4-way image classification set "data" from GitHub (brianwolf/UTN-IA-TP); label vocabulary: Bulbasaur, Charmander, Pikachu, Squirtle.

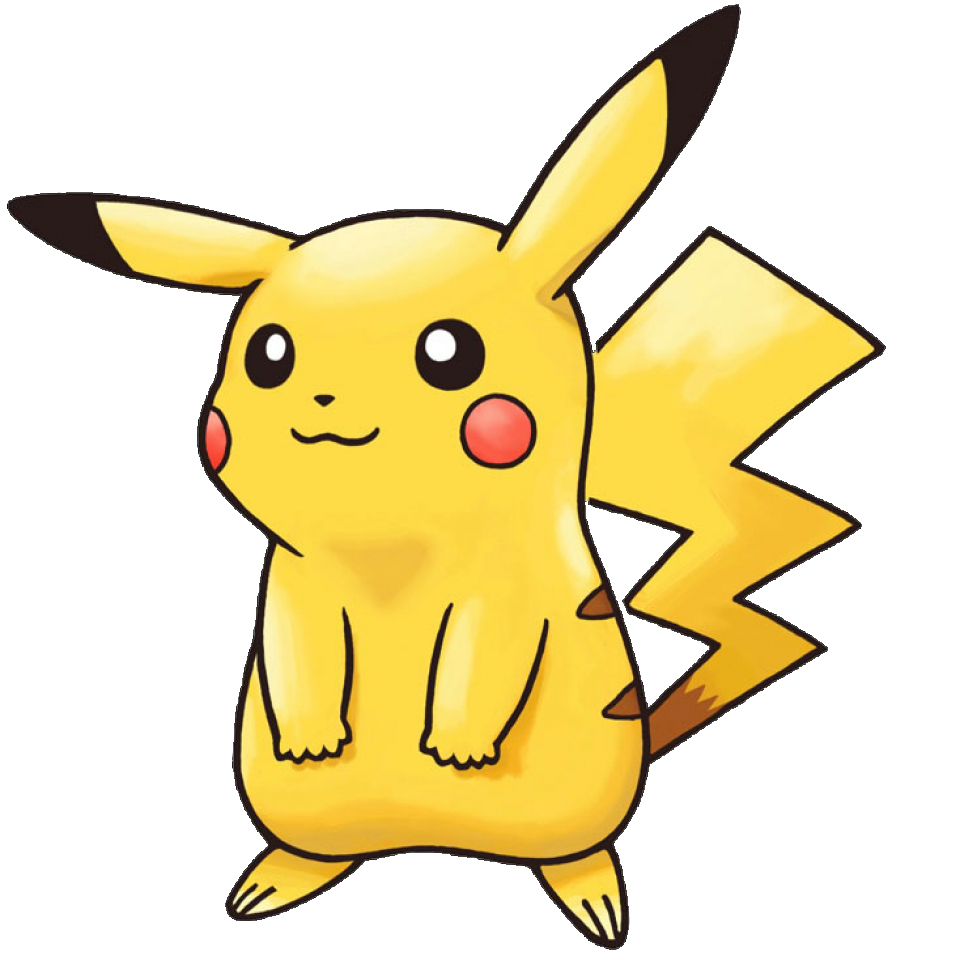
Label: Pikachu

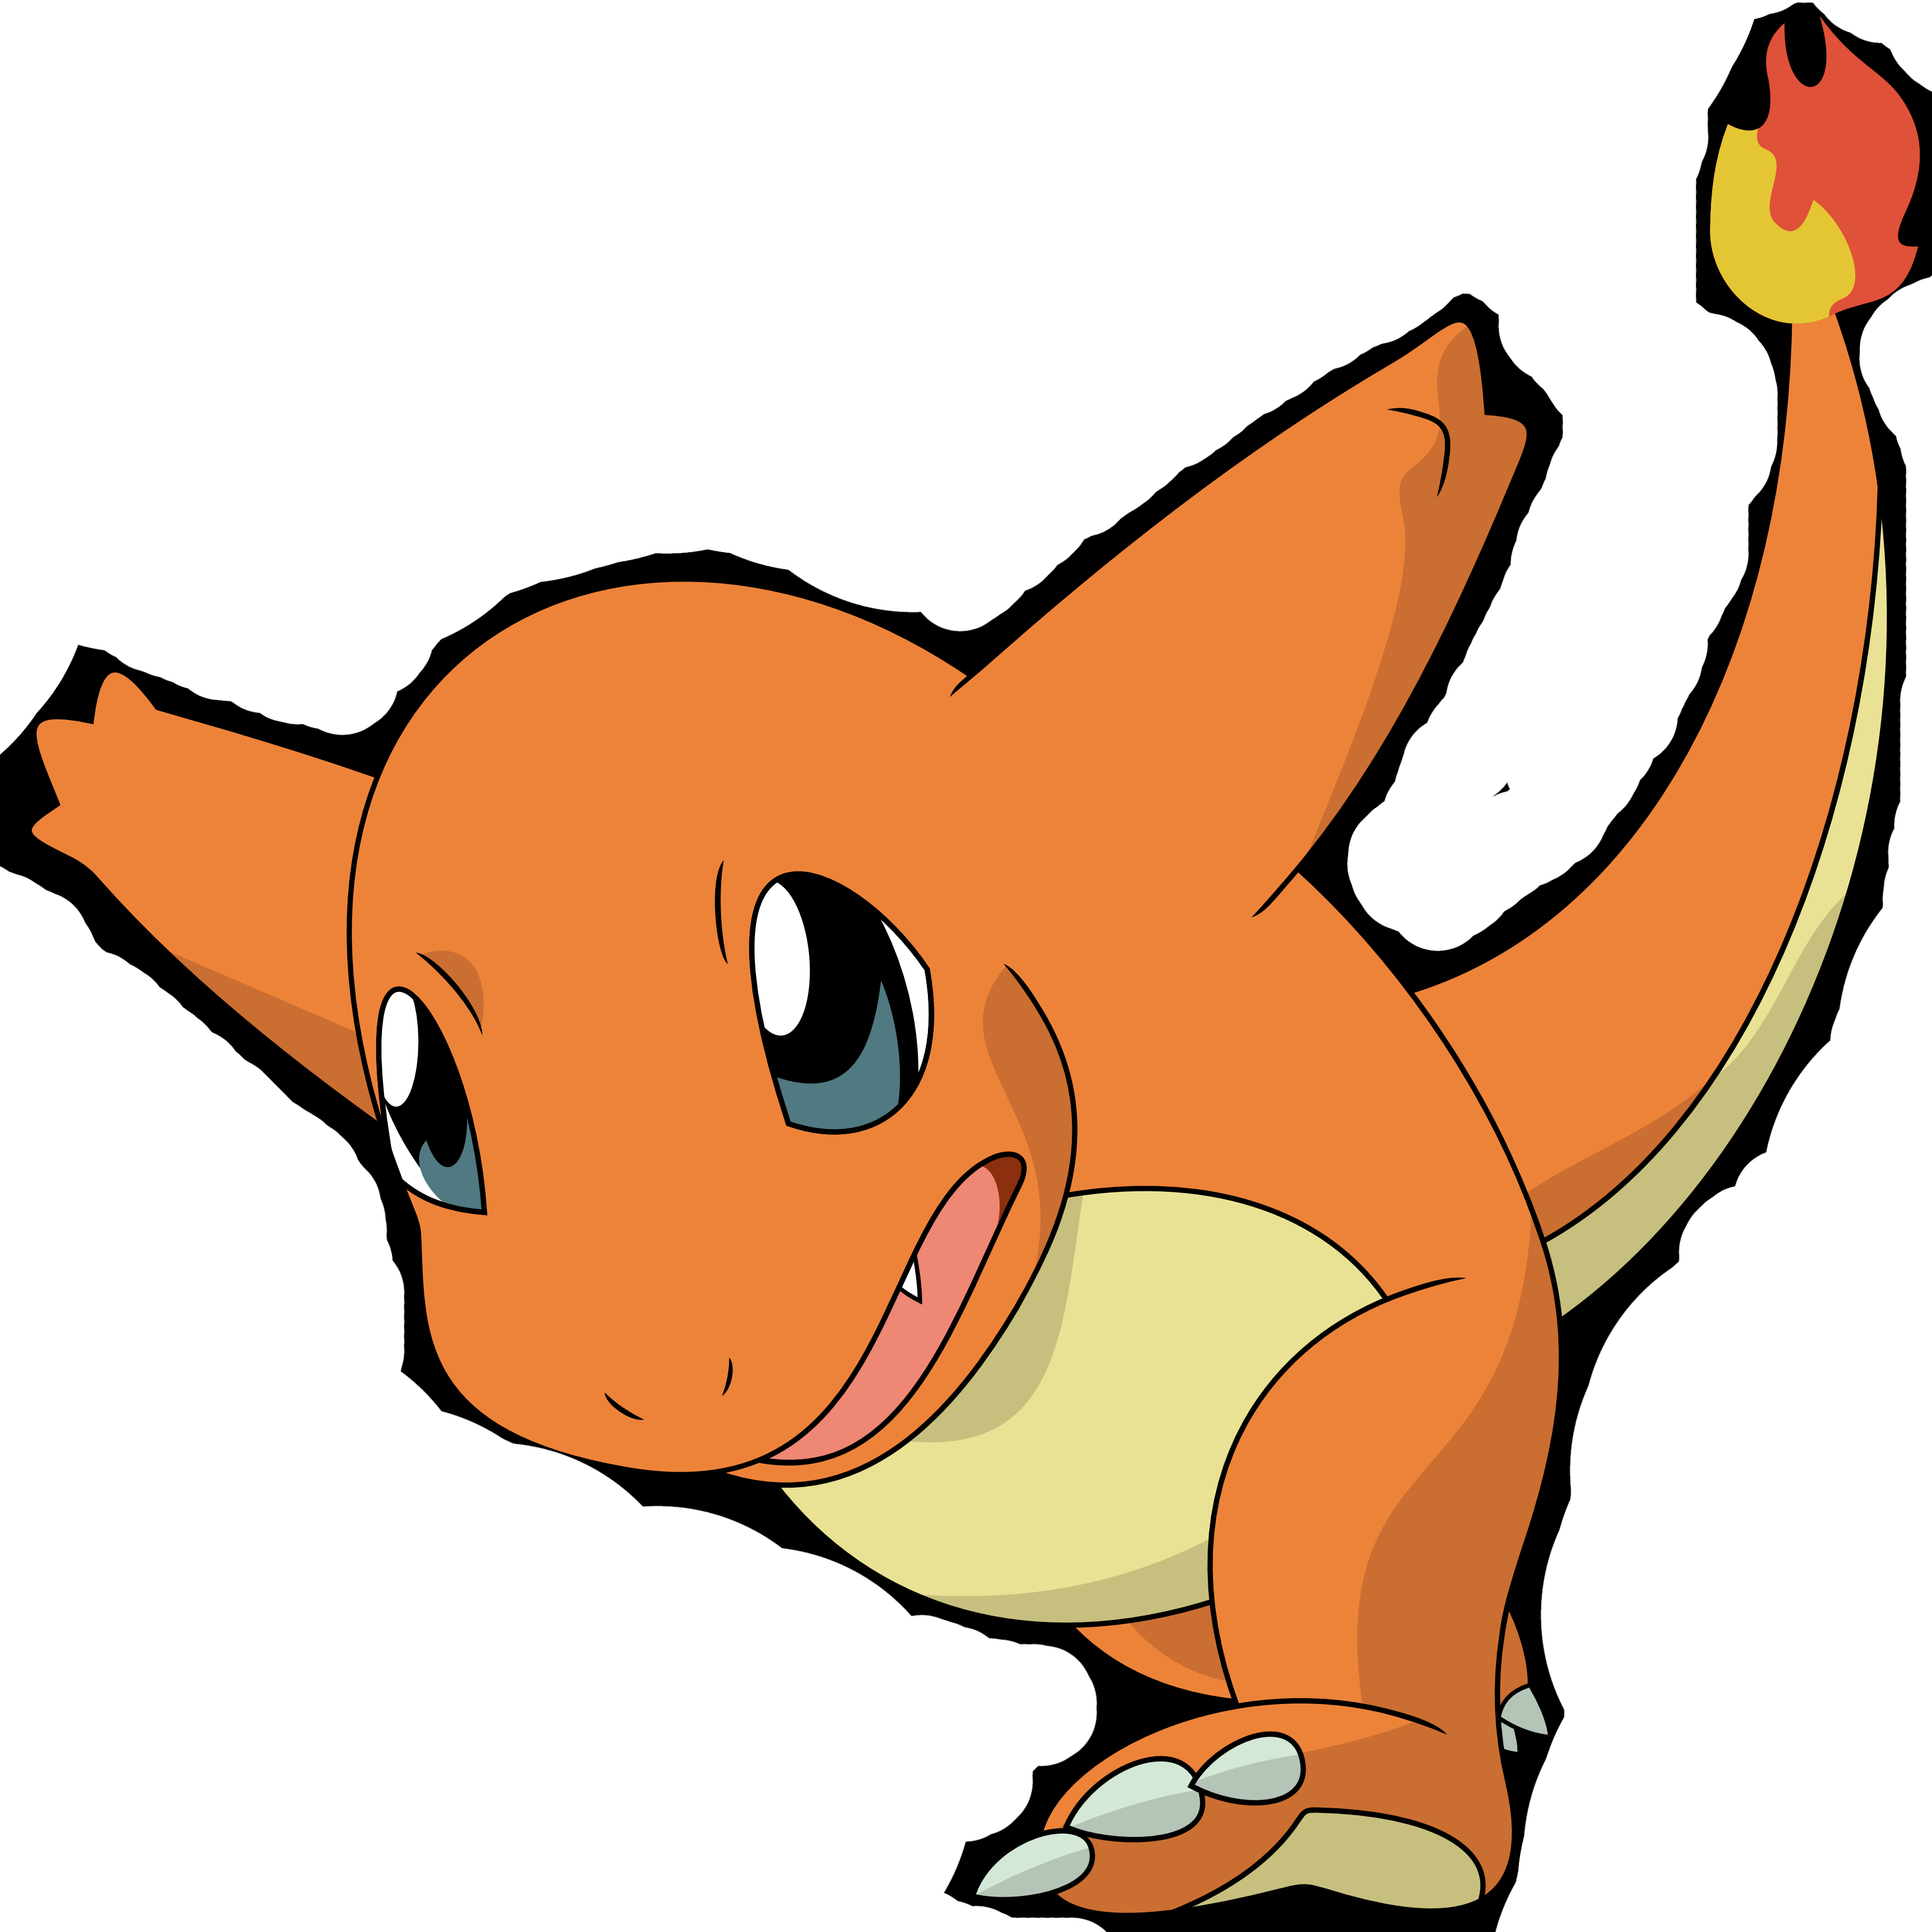
Label: Charmander

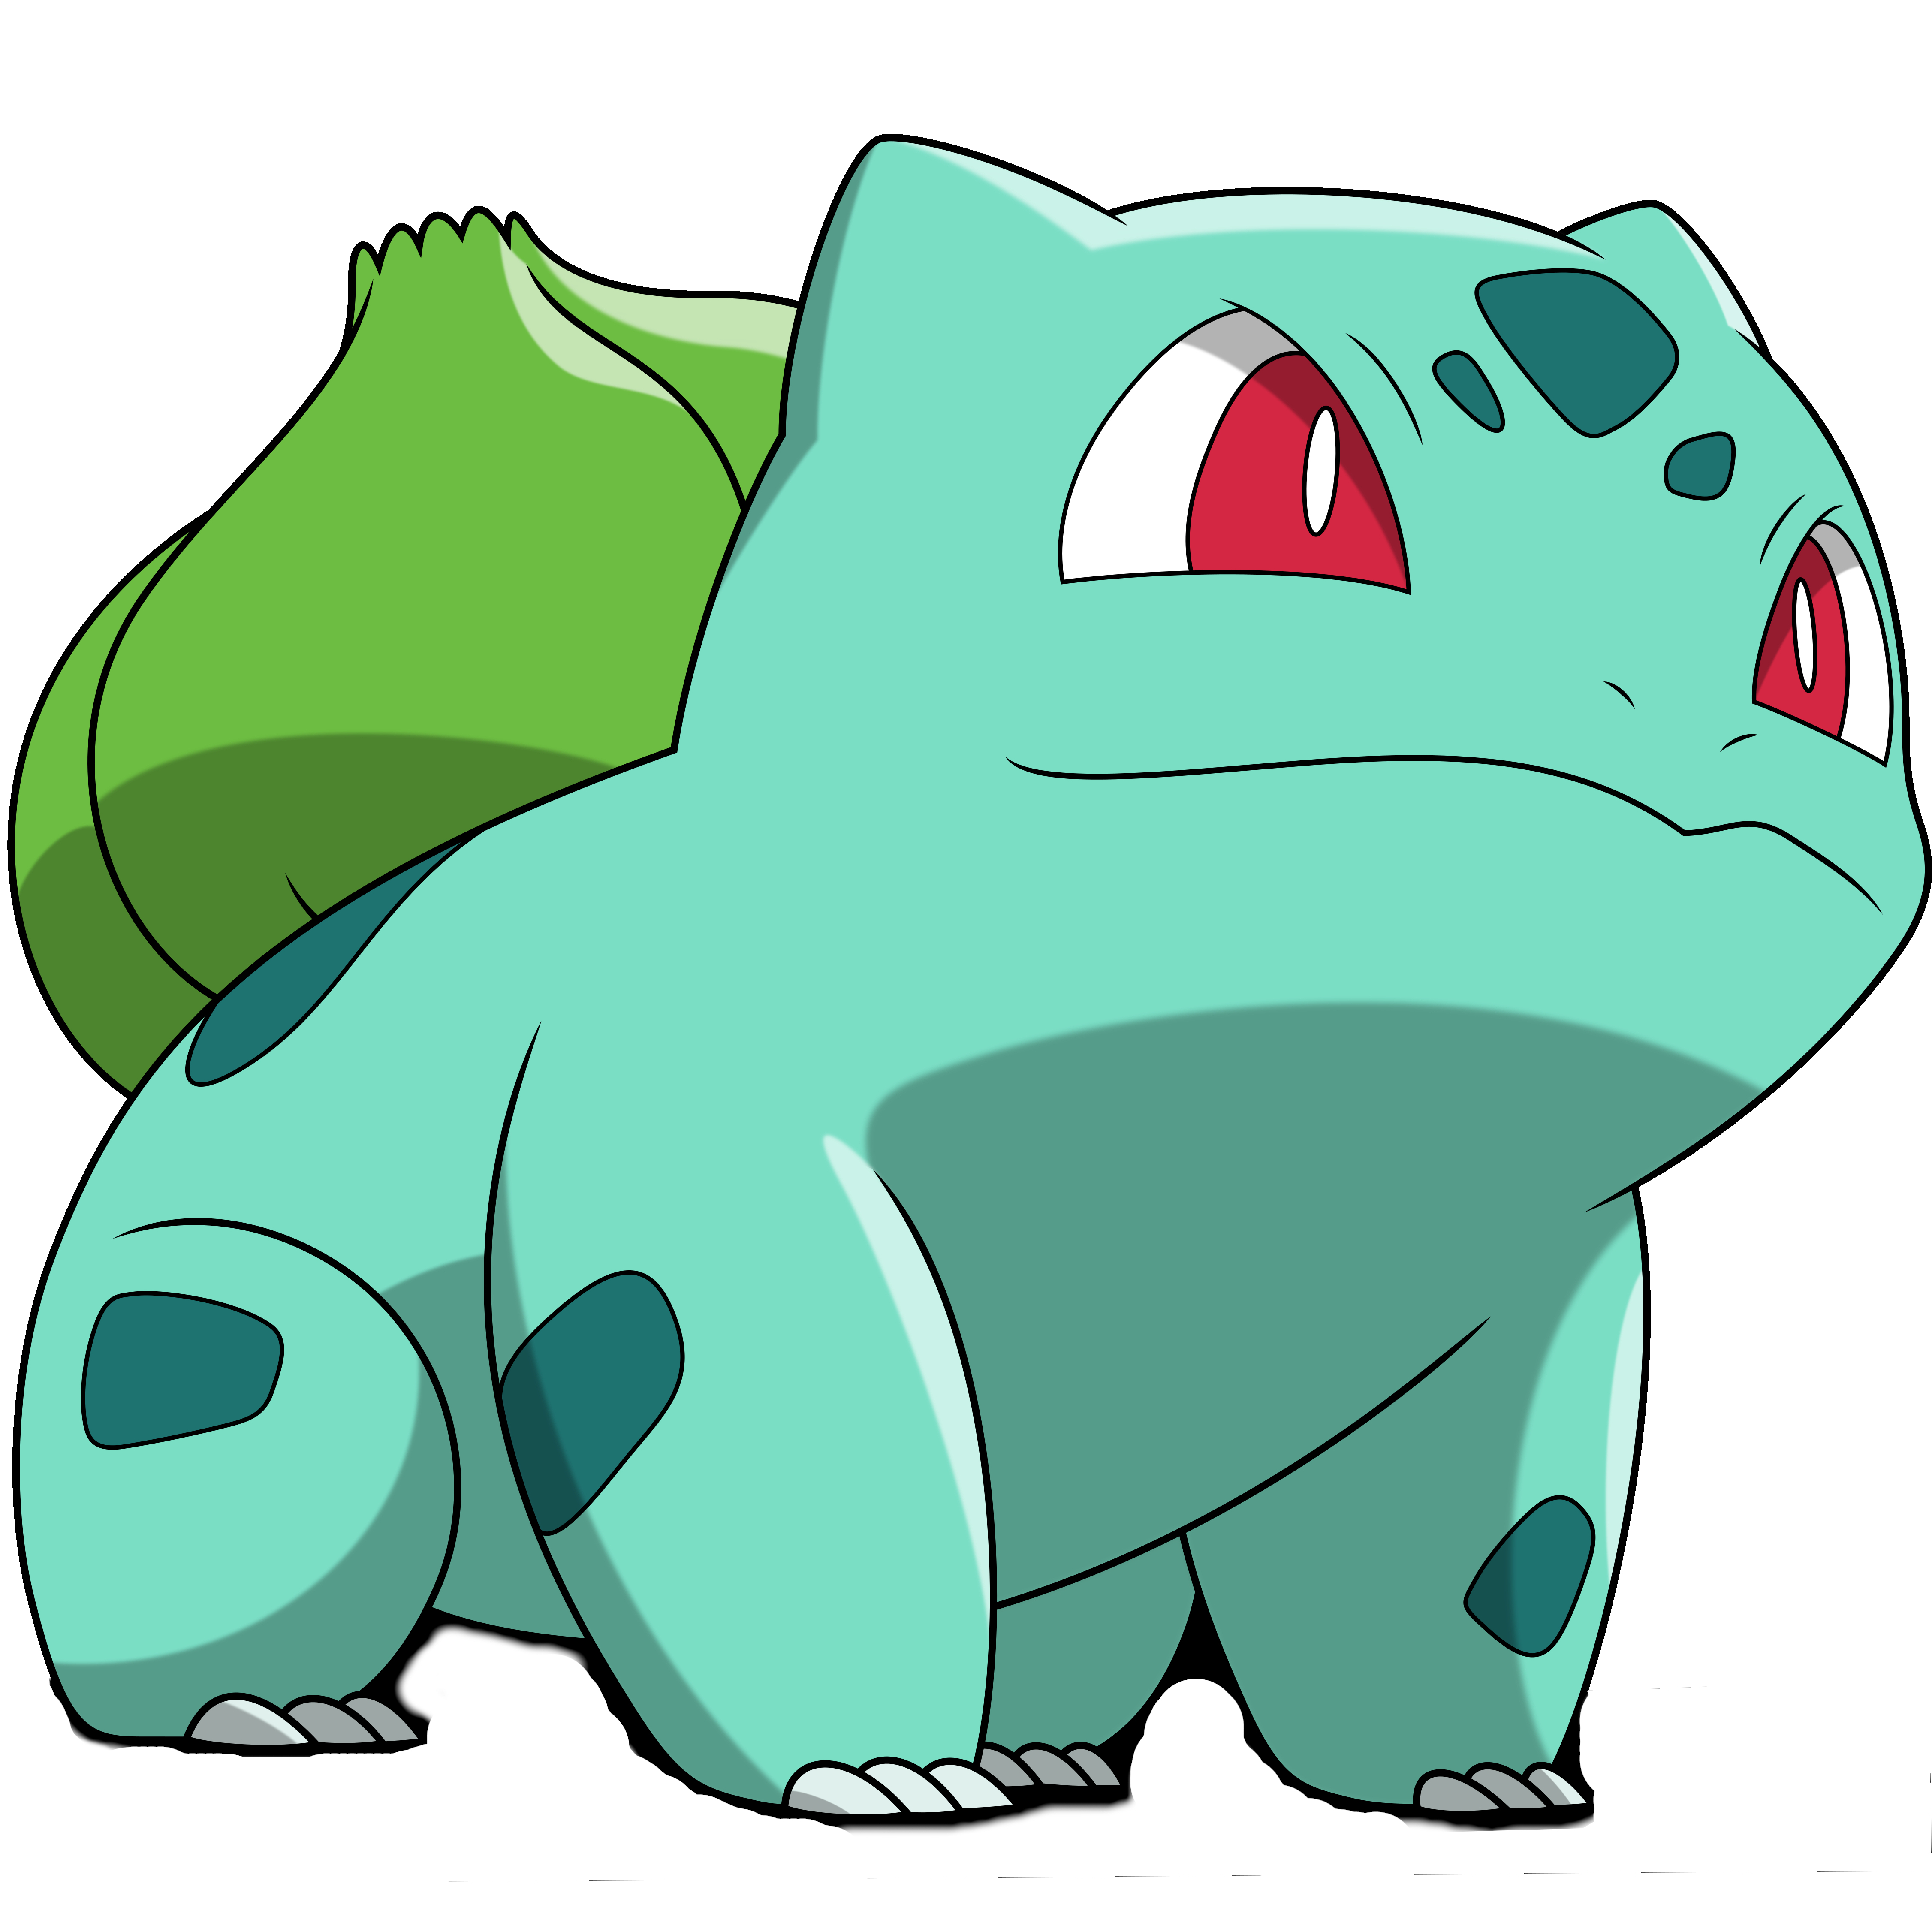
Label: Bulbasaur

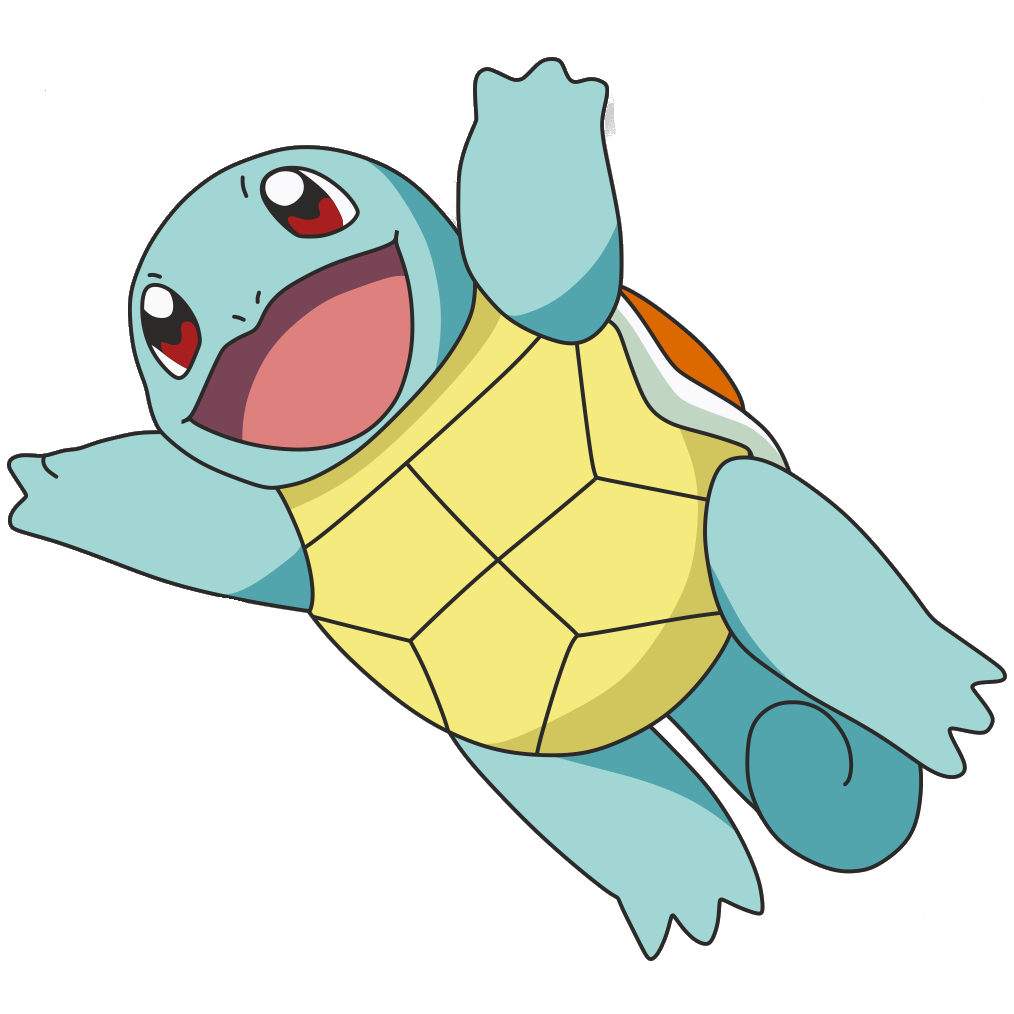
Label: Squirtle

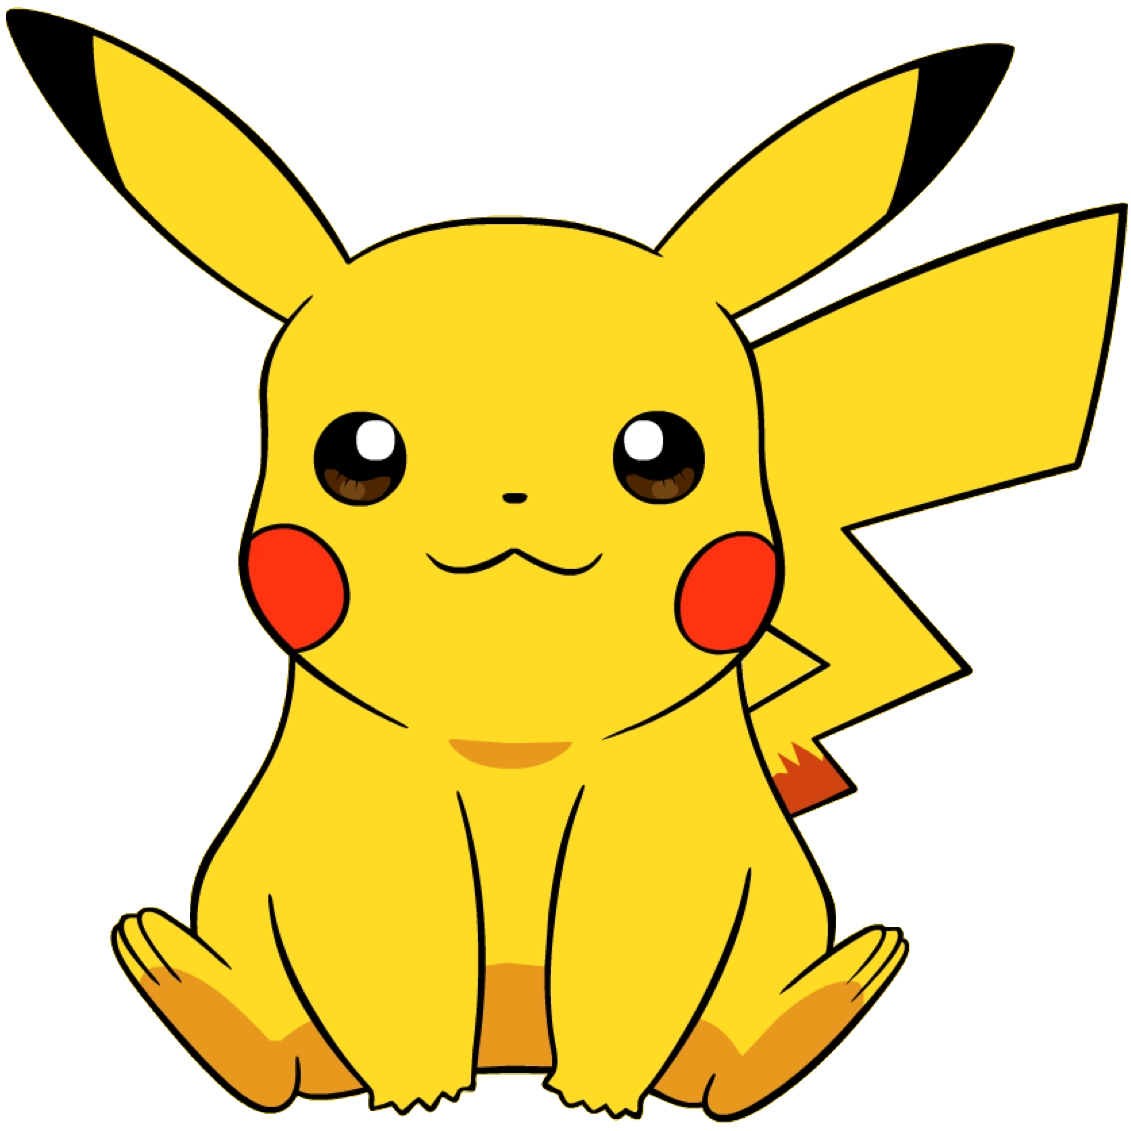
Label: Pikachu

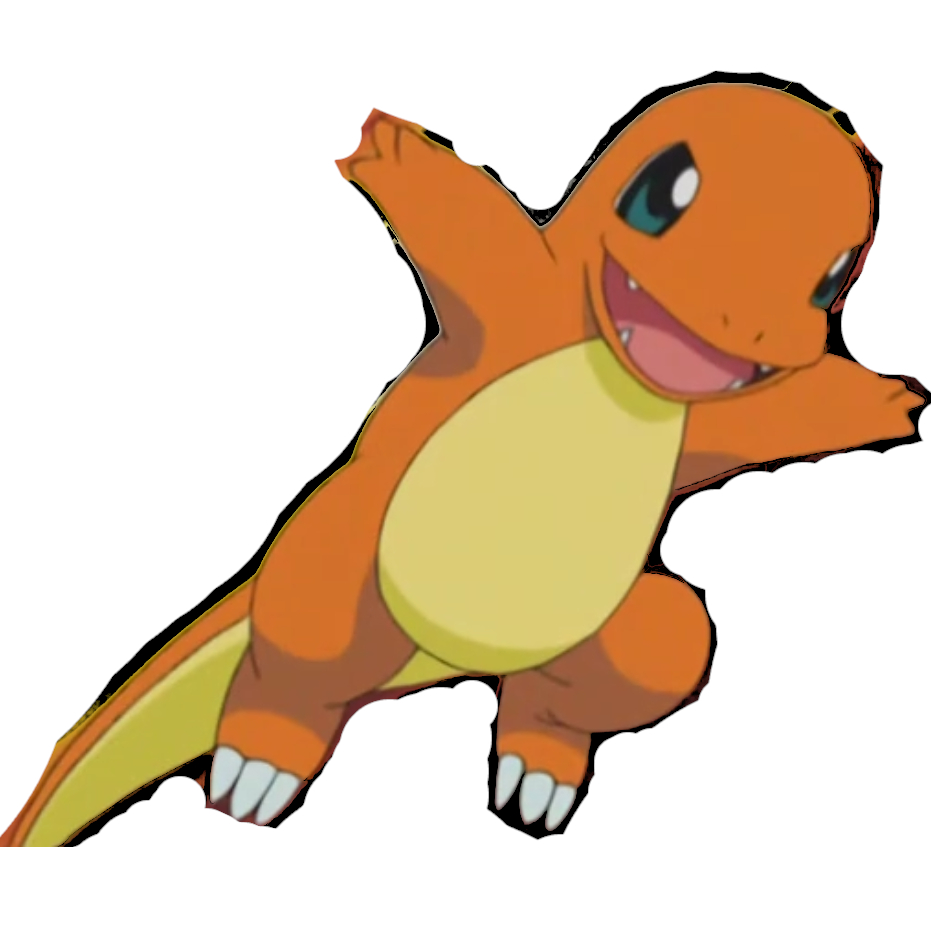
Label: Charmander
